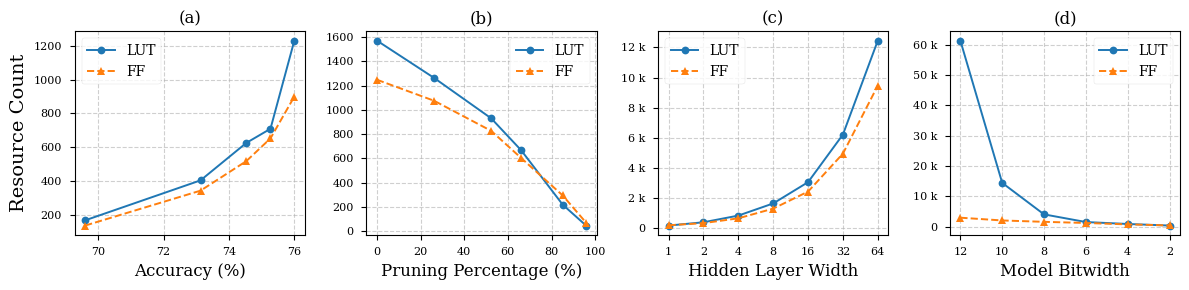

Write the Python code that produced this figure. (Note: this script raises an exception after producing the figure.)
import matplotlib.pyplot as plt
import numpy as np
import matplotlib.ticker as mticker

# --- Set Style for Academic Publications ---
# Using a common style sheet for consistency.
# 'seaborn-v0_8-paper' is a good choice for papers.
plt.style.use('seaborn-v0_8-paper')
# You can also set font properties globally
plt.rcParams.update({
    'font.family': 'serif',  # Or 'sans-serif'
    'font.size': 10,         # Adjust as needed
    'axes.labelsize': 10,
    'axes.titlesize': 12,
    'xtick.labelsize': 8,
    'ytick.labelsize': 8,
    'legend.fontsize': 8,
    'figure.titlesize': 14
})


# --- Data for Plots ---

# Data for Plot 1
ACCURACY = [69.6, 73.13, 74.53, 75.27, 76.0]
LUT_1 = [166, 403, 625, 709, 1232]
FF_1 = [135, 342, 517, 652, 900]

# Data for Plot 2
REMAINING = [1, 0.7381, 0.4762, 0.3393, 0.1488, 0.0417]
# Calculate the percentage of pruned weights for a more intuitive x-axis
PRUNED = [(1 - x) * 100 for x in REMAINING]
LUT_2 = [1570, 1263, 930, 668, 220, 48]
FF_2 = [1248, 1075, 827, 604, 296, 72]

# Data for Plot 3
LAYER_WIDTH = [1, 2, 4, 8, 16, 32, 64]
LUT_3 = [158, 377, 821, 1629, 3044, 6210, 12455]
FF_3 = [178, 319, 640, 1284, 2417, 4941, 9464]

# Data for Plot 4
BITWIDTH = [12, 10, 8, 6, 4, 2]
LUT_4 = [61297, 14403, 4025, 1496, 859, 338]
FF_4 = [2930, 2018, 1567, 1191, 720, 378]


# --- Create the Figure and Subplots ---
# Create a figure with 1 row and 4 columns of subplots.
# `figsize` is set to be wide and short, suitable for a paper's width. (width, height in inches)
# `sharey=True` so that all plots share the same y-axis labels.
fig, axes = plt.subplots(1, 4, figsize=(12, 3), sharey=False)

# --- Plot 1: Accuracy vs. Resources ---
ax1 = axes[0]
ax1.plot(ACCURACY, LUT_1, marker='o', linestyle='-', label='LUT')
ax1.plot(ACCURACY, FF_1, marker='^', linestyle='--', label='FF')
ax1.set_title('(a)')
ax1.set_xlabel('Accuracy (%)', fontsize=12)
ax1.set_ylabel('Resource Count', fontsize=14)
ax1.legend(fontsize=10)
ax1.grid(True, linestyle='--', alpha=0.6)

# --- Plot 2: Pruning vs. Resources ---
ax2 = axes[1]
ax2.plot(PRUNED, LUT_2, marker='o', linestyle='-', label='LUT')
ax2.plot(PRUNED, FF_2, marker='^', linestyle='--', label='FF')
ax2.set_title('(b)')
ax2.set_xlabel('Pruning Percentage (%)', fontsize=12)
ax2.legend(fontsize=10)
ax2.grid(True, linestyle='--', alpha=0.6)

# --- Plot 3: Layer Width vs. Resources ---
ax3 = axes[2]
ax3.plot(LAYER_WIDTH, LUT_3, marker='o', linestyle='-', label='LUT')
ax3.plot(LAYER_WIDTH, FF_3, marker='^', linestyle='--', label='FF')
ax3.set_title('(c)')
ax3.set_xlabel('Hidden Layer Width', fontsize=12)
# Use a logarithmic scale for the x-axis since the values are powers of 2
ax3.set_xscale('log', base=2)
# Ensure all x-ticks are shown
ax3.set_xticks(LAYER_WIDTH)
ax3.get_xaxis().set_major_formatter(plt.ScalarFormatter()) # show numbers instead of scientific notation
ax3.yaxis.set_major_formatter(mticker.EngFormatter())
ax3.legend(fontsize=10)
ax3.grid(True, linestyle='--', alpha=0.6)

# --- Plot 4: Bitwidth vs. Resources ---
ax4 = axes[3]
ax4.plot(BITWIDTH, LUT_4, marker='o', linestyle='-', label='LUT')
ax4.plot(BITWIDTH, FF_4, marker='^', linestyle='--', label='FF')
ax4.set_title('(d)')
ax4.set_xlabel('Model Bitwidth', fontsize=12)
# Invert x-axis to show decreasing bitwidth from left to right, which is standard
ax4.invert_xaxis()
ax4.yaxis.set_major_formatter(mticker.EngFormatter())
ax4.legend(fontsize=10)
ax4.grid(True, linestyle='--', alpha=0.6)

# --- Final Adjustments & Saving ---
# Adjust layout to prevent labels from overlapping.
plt.tight_layout()

# Save the figure to a file.
# Using a vector format like PDF or SVG is recommended for publications.
# You can also use a high-DPI PNG.
plt.savefig('plots/ablation_plots.pdf', format='pdf', bbox_inches='tight')
plt.savefig('plots/ablation_plots.png', format='png', dpi=300, bbox_inches='tight')


